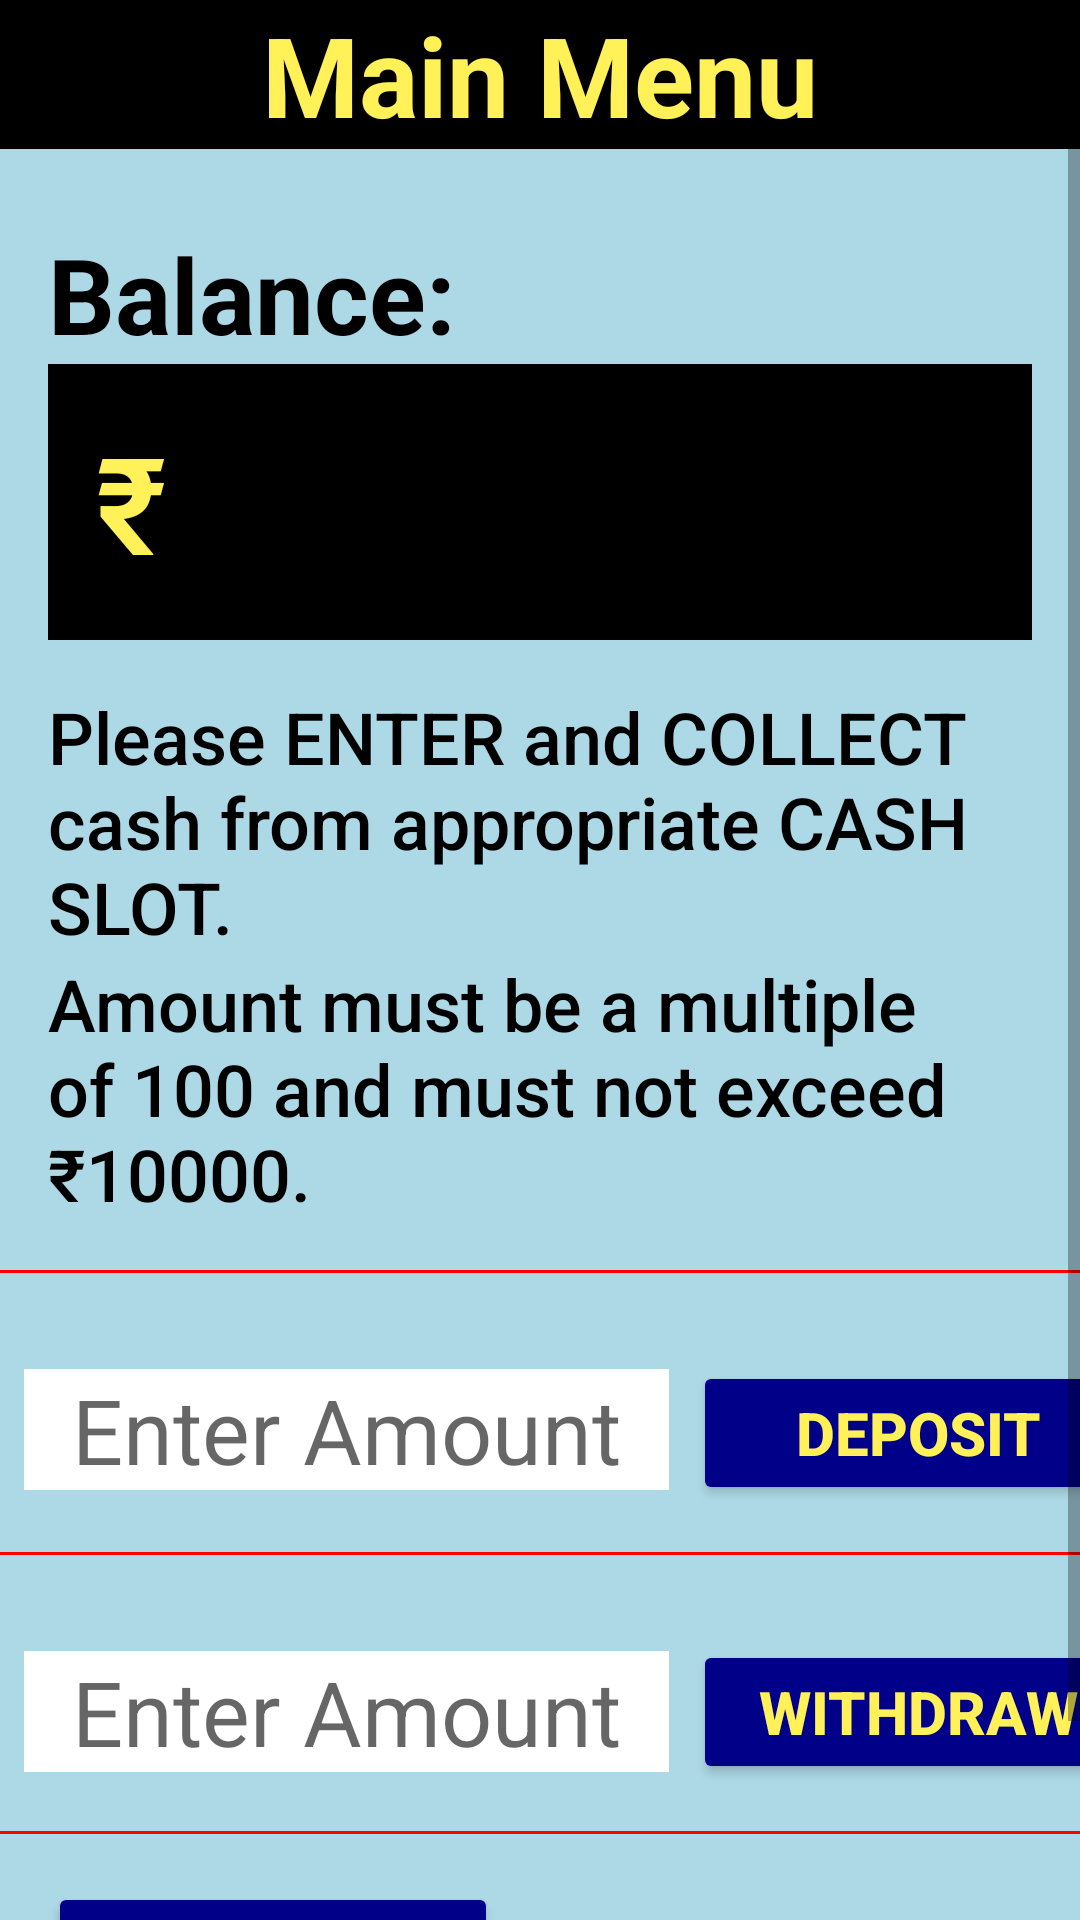

This screen was rendered from an Android layout file. Write that file and the resources it references.
<!-- AndroidManifest.xml: application theme Theme.ATMSoftware -->
<!-- res/layout/activity_atm.xml -->
<?xml version="1.0" encoding="utf-8"?>
<androidx.constraintlayout.widget.ConstraintLayout
    xmlns:android="http://schemas.android.com/apk/res/android"
    xmlns:app="http://schemas.android.com/apk/res-auto"
    xmlns:tools="http://schemas.android.com/tools"
    android:layout_width="match_parent"
    android:layout_height="match_parent"
    tools:context=".AtmActivity">

    <ScrollView
        android:layout_width="match_parent"
        android:layout_height="match_parent"
        android:background="#ADD8E6"
        tools:context=".AtmActivity"
        tools:layout_editor_absoluteX="16dp"
        tools:layout_editor_absoluteY="28dp">

        <LinearLayout
            android:layout_width="match_parent"
            android:layout_height="wrap_content"
            android:orientation="vertical">

            <TextView
                android:id="@+id/main_menu"
                android:layout_width="match_parent"
                android:layout_height="wrap_content"
                android:background="#000000"
                android:text="Main Menu"
                android:textAlignment="center"
                android:textColor="#FFF157"
                android:textSize="37sp"
                android:textStyle="bold" />

            <TextView
                android:id="@+id/balance_left"
                android:layout_width="match_parent"
                android:layout_height="wrap_content"
                android:layout_marginStart="16dp"
                android:layout_marginLeft="16dp"
                android:layout_marginTop="25dp"
                android:layout_marginEnd="16dp"
                android:layout_marginRight="16dp"
                android:backgroundTint="#000000"
                android:text="Balance:"
                android:textColor="#000000"
                android:textSize="35sp"
                android:textStyle="bold" />

            <TextView
                android:id="@+id/actual_balance"
                android:layout_width="match_parent"
                android:layout_height="wrap_content"
                android:layout_below="@id/main_menu"
                android:layout_alignParentLeft="true"
                android:layout_marginStart="16dp"
                android:layout_marginLeft="16dp"
                android:layout_marginEnd="16dp"
                android:layout_marginRight="16dp"
                android:layout_marginBottom="16dp"
                android:background="#000000"
                android:fontFamily="sans-serif-light"
                android:padding="16dp"
                android:textColor="#FFF157"
                android:text="₹ "
                android:textSize="45sp"
                android:textStyle="bold" />

            <TextView
                android:layout_width="match_parent"
                android:layout_height="wrap_content"
                android:layout_marginRight="32dp"
                android:layout_marginLeft="16dp"
                android:fontFamily="sans-serif-medium"
                android:textColor="#000000"
                android:text="Please ENTER and COLLECT cash from appropriate CASH SLOT."
                android:textSize="24sp" />

          <LinearLayout
              android:layout_width="match_parent"
              android:layout_height="wrap_content"
              android:orientation="vertical">


              <TextView
                  android:layout_width="match_parent"
                  android:layout_height="wrap_content"
                  android:layout_marginRight="32dp"
                  android:layout_marginLeft="16dp"

                  android:fontFamily="sans-serif-medium"
                  android:textColor="#000000"
                  android:text="Amount must be a multiple of 100 and must not exceed ₹10000."
                  android:textSize="24sp" />

              <TextView
                  android:layout_width="match_parent"
                  android:layout_height="1dp"
                  android:layout_marginTop="16dp"
                  android:layout_marginBottom="16dp"
                  android:background="#FF0000"
                  android:text=""/>

              <LinearLayout
                  android:layout_width="match_parent"
                  android:layout_height="wrap_content">

                  <EditText
                      android:id="@+id/dep_text"
                      android:layout_width="wrap_content"
                      android:layout_height="wrap_content"
                      android:layout_marginTop="16dp"
                      android:layout_marginLeft="8dp"
                      android:layout_marginRight="8dp"
                      android:paddingLeft="16dp"
                      android:paddingRight="16dp"
                      android:inputType="number"
                      android:maxLength="5"
                      android:background="#FFFFFF"
                      android:textSize="30sp"
                      android:hint="Enter Amount"/>

                  <Button
                      android:id="@+id/deposit_button"
                      android:layout_width="150dp"
                      android:layout_height="wrap_content"
                      android:layout_marginTop="13dp"
                      android:backgroundTint="#000088"
                      android:text="Deposit"
                      android:textColor="#FFF157"
                      android:textSize="20sp"
                      android:textStyle="bold"
                      android:onClick="actionDeposit"/>

              </LinearLayout>

              <TextView
                  android:layout_width="match_parent"
                  android:layout_height="1dp"
                  android:layout_marginTop="16dp"
                  android:background="#FF0000"
                  android:text=""/>

              <LinearLayout
                  android:layout_width="match_parent"
                  android:layout_height="wrap_content">

                  <EditText
                      android:id="@+id/with_text"
                      android:layout_width="wrap_content"
                      android:layout_height="wrap_content"
                      android:layout_marginTop="32dp"
                      android:layout_marginLeft="8dp"
                      android:layout_marginRight="8dp"
                      android:background="#FFFFFF"
                      android:paddingLeft="16dp"
                      android:paddingRight="16dp"
                      android:inputType="number"
                      android:maxLength="5"
                      android:textSize="30sp"
                      android:hint="Enter Amount"/>

                  <Button
                      android:id="@+id/withdraw_button"
                      android:layout_width="150dp"
                      android:layout_height="wrap_content"
                      android:layout_marginTop="28dp"
                      android:backgroundTint="#000088"
                      android:padding="0dp"
                      android:text="Withdraw"
                      android:textColor="#FFF157"
                      android:textSize="20sp"
                      android:textStyle="bold"
                      android:onClick="actionWithdraw"/>

              </LinearLayout>

              <TextView
                  android:layout_width="match_parent"
                  android:layout_height="1dp"
                  android:layout_marginTop="16dp"
                  android:background="#FF0000"
                  android:text=""/>

              <LinearLayout
                  android:layout_width="match_parent"
                  android:layout_height="wrap_content">

                  <Button
                      android:id="@+id/exit"
                      android:layout_width="150dp"
                      android:layout_height="wrap_content"
                      android:layout_marginStart="16dp"
                      android:layout_marginLeft="16dp"
                      android:layout_marginTop="16dp"
                      android:layout_marginEnd="16dp"
                      android:layout_marginRight="16dp"
                      android:layout_marginBottom="16dp"
                      android:backgroundTint="#000088"
                      android:text="Exit Session"
                      android:textColor="#FFF157"
                      android:textSize="20sp"
                      android:textStyle="bold"
                      android:onClick="actionExit"/>


              </LinearLayout>

          </LinearLayout>

        </LinearLayout>
    </ScrollView>
</androidx.constraintlayout.widget.ConstraintLayout>
<!-- resources referenced by this layout -->
<resources>
  <style name="Theme.ATMSoftware" parent="Theme.MaterialComponents.DayNight.DarkActionBar">
          
          <item name="colorPrimary">@color/purple_500</item>
          <item name="colorPrimaryVariant">@color/purple_700</item>
          <item name="colorOnPrimary">@color/white</item>
          
          <item name="colorSecondary">@color/teal_200</item>
          <item name="colorSecondaryVariant">@color/teal_700</item>
          <item name="colorOnSecondary">@color/black</item>
          
          <item name="android:statusBarColor" tools:targetApi="l">?attr/colorPrimaryVariant</item>
          
      </style>
  <color name="purple_500">#FF6200EE</color>
  <color name="purple_700">#FF3700B3</color>
  <color name="white">#FFFFFFFF</color>
  <color name="teal_200">#FF03DAC5</color>
  <color name="teal_700">#FF018786</color>
  <color name="black">#FF000000</color>
</resources>
